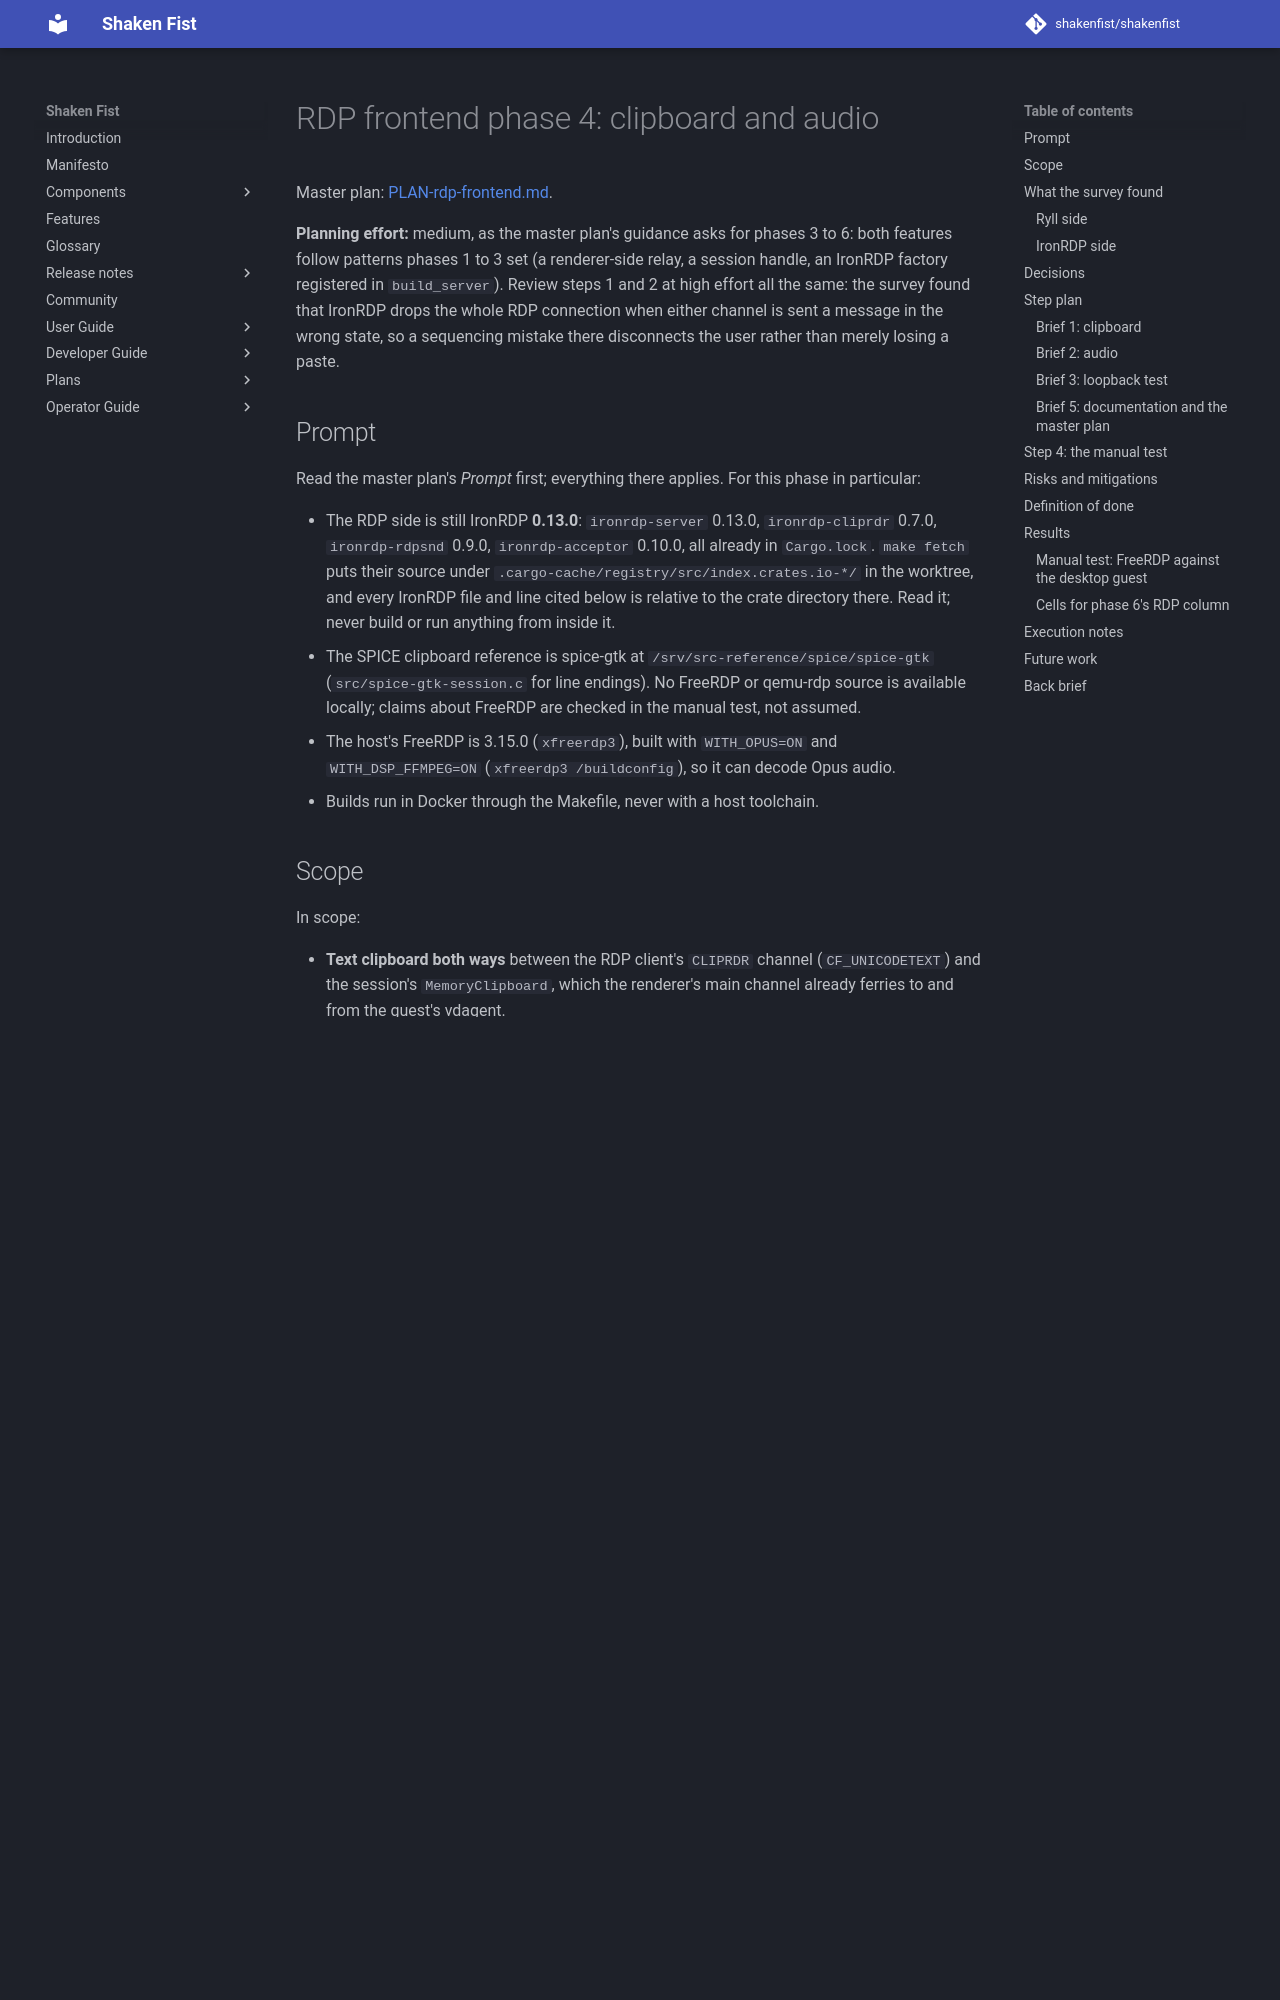

repository: shakenfist/shakenfist · page: components/ryll/plans/PLAN-rdp-frontend-phase-04-clipboard-audio/index.html · generator: mkdocs

# RDP frontend phase 4: clipboard and audio

Master plan: [PLAN-rdp-frontend.md](/components/ryll/plans/PLAN-rdp-frontend/).

**Planning effort:** medium, as the master plan's guidance asks
for phases 3 to 6: both features follow patterns phases 1 to 3
set (a renderer-side relay, a session handle, an IronRDP factory
registered in `build_server`). Review steps 1 and 2 at high
effort all the same: the survey found that IronRDP drops the
whole RDP connection when either channel is sent a message in
the wrong state, so a sequencing mistake there disconnects the
user rather than merely losing a paste.

## Prompt

Read the master plan's *Prompt* first; everything there
applies. For this phase in particular:

- The RDP side is still IronRDP **0.13.0**: `ironrdp-server`
  0.13.0, `ironrdp-cliprdr` 0.7.0, `ironrdp-rdpsnd` 0.9.0,
  `ironrdp-acceptor` 0.10.0, all already in `Cargo.lock`.
  `make fetch` puts their source under
  `.cargo-cache/registry/src/index.crates.io-*/` in the
  worktree, and every IronRDP file and line cited below is
  relative to the crate directory there. Read it; never build
  or run anything from inside it.
- The SPICE clipboard reference is spice-gtk at
  `/srv/src-reference/spice/spice-gtk` (`src/spice-gtk-session.c`
  for line endings). No FreeRDP or qemu-rdp source is available
  locally; claims about FreeRDP are checked in the manual test,
  not assumed.
- The host's FreeRDP is 3.15.0 (`xfreerdp3`), built with
  `WITH_OPUS=ON` and `WITH_DSP_FFMPEG=ON` (`xfreerdp3
  /buildconfig`), so it can decode Opus audio.
- Builds run in Docker through the Makefile, never with a host
  toolchain.

## Scope

In scope:

- **Text clipboard both ways** between the RDP client's
  `CLIPRDR` channel (`CF_UNICODETEXT`) and the session's
  `MemoryClipboard`, which the renderer's main channel already
  ferries to and from the guest's vdagent.
- **Audio playback** through the RDP client's `RDPSND` channel,
  from the renderer's device-free `PlaybackOutput::Sink`: Opus
  passed through unchanged when the client accepts Opus,
  decoded 48 kHz PCM when it does not.
- `--rdp` always creating the session's `MemoryClipboard`
  (today only with `--control-socket`), shared by the RDP client
  and a control socket.
- The loopback test extended to see clipboard text cross both
  ways and an audio wave arrive, decoded by IronRDP's own
  client-side channels.
- A manual FreeRDP test against the desktop guest, recorded in
  *Results*.
- Documentation of the user-visible changes.

Out of scope:

- Rich clipboard formats (images, HTML) and file copy (master
  plan *Future work*).
- Microphone, audio volume and `RDPSND` `Close`/`SetVolume`
  (decision 10).
- Resampling or re-encoding audio: a SPICE stream that is not
  48 kHz stereo is not played (decision 7).
- New command-line flags (decision 1).
- Line-ending conversion inside the renderer for guests that
  announce CRLF, which is a gap in every mode, filed as
  [#624](https://github.com/shakenfist/ryll/issues/624)
  (decision 5).
- mstsc: no Windows machine is available, as in phases 2 and 3.

## What the survey found

Checked on 2026-10-25 against the tree at `2edb002` and the
pinned IronRDP crates. The master plan's phase 4 section is
short and broadly right; what follows is what it did not say,
plus four corrections, which this planning commit makes at
source (the master plan's *Prompt*, *What ryll already gives
us*, gap 4, the IronRDP *Channels* bullet, open question 6 and
the phase 4 section, and the `index.md` row).
